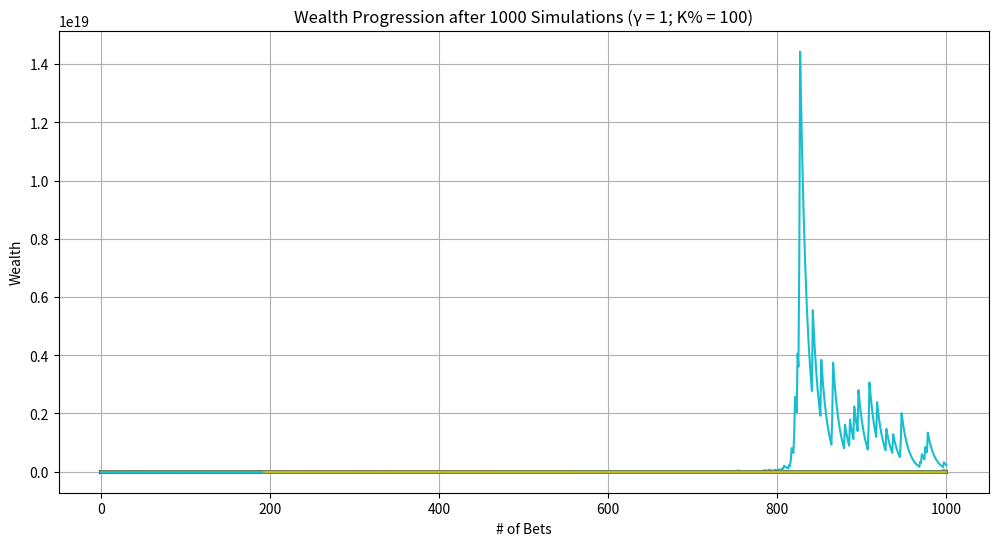
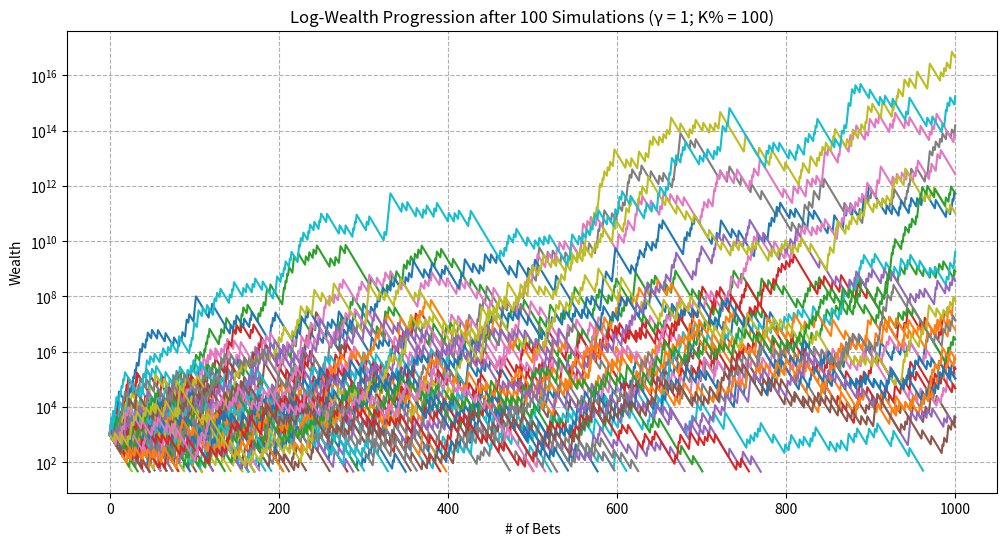
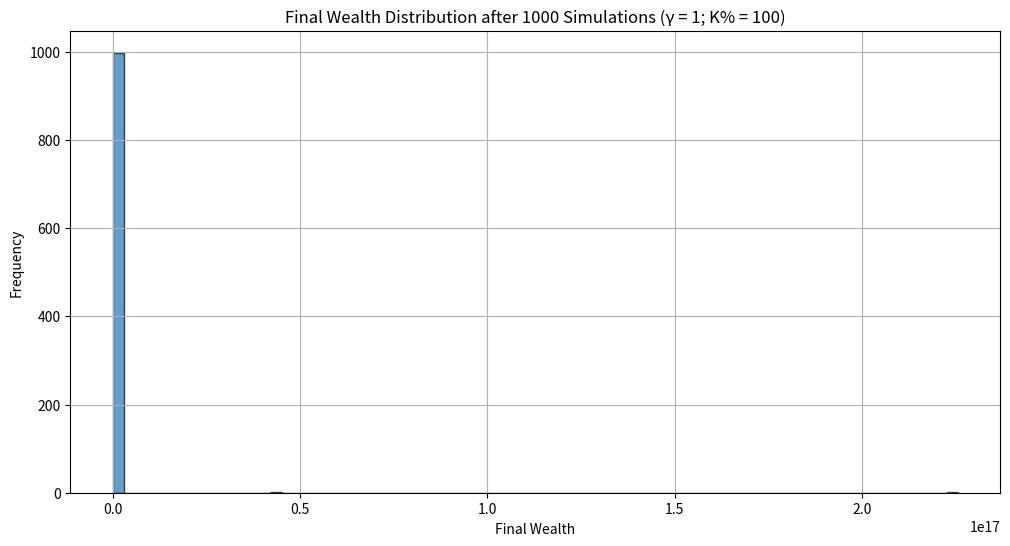

Reproduce these figures in Python, in order.
import random
import matplotlib.pyplot as plt
import math
import pandas as pd
import numpy as np

def run_single_simulation(starting_wealth, p_up_actual, p_down_actual, upper_bet_limit, lower_threshold, f_scaled, b):

    current_wealth = starting_wealth
    bet_count = 0
    wealth_history = [current_wealth]
    peak_wealth = starting_wealth
    min_wealth = starting_wealth
    went_bankrupt = False

    while bet_count < upper_bet_limit and current_wealth > lower_threshold:
        bet_count += 1

        # calculate wager_amount as a fraction of current wealth
        wager_amount = current_wealth * f_scaled

        # calculate up_amount and down_amount based on wager_amount and odds
        up_amount = wager_amount * b    # amount gained if the bet is won
        down_amount = wager_amount      # amount lost if the bet is lost

        outcome = random.random()

        if outcome < p_up_actual:
            current_wealth += up_amount
            result = "Win"
        elif outcome < p_up_actual + p_down_actual:
            current_wealth -= down_amount
            result = "Lose"
        else:
            result = "No Change"

        wealth_history.append(current_wealth)

        if current_wealth > peak_wealth:
            peak_wealth = current_wealth
        if current_wealth < min_wealth:
            min_wealth = current_wealth

        # uncomment the following line to print each bet's outcome
        # print(f"Bet {bet_count}: {result} | Current Wealth: {current_wealth:.2f}")

        # check if wealth has hit the lower threshold
        if current_wealth <= lower_threshold:
            # uncomment the following lines to print ruin information
            # print("\n--- Stopping Simulation ---")
            # print(f"Wealth has reached the lower threshold of {lower_threshold}.")
            went_bankrupt = True
            break

    # Final results (uncomment to print individual simulation summaries)
    # print("\n=== Simulation Summary ===")
    # print(f"Total Bets Placed: {bet_count}")
    # print(f"Final Wealth: {current_wealth:.2f}")
    # print(f"Peak Wealth Achieved: {peak_wealth:.2f}")
    # print(f"Minimum Wealth Achieved: {min_wealth:.2f}\n")

    return wealth_history, peak_wealth, min_wealth, went_bankrupt, bet_count

def run_multiple_simulations(num_simulations, starting_wealth, p_up_actual, p_down_actual, upper_bet_limit, lower_threshold, f_scaled, b):

    ruin_count = 0
    final_wealths = []
    peak_wealths = []
    min_wealths = []
    all_wealth_histories = []
    smallest_min_wealth = float('inf')
    highest_peak_wealth = float('-inf')
    max_bets_before_ruin = 0
    simulations_with_max_bets_before_ruin = []

    # lists for individual sim stats
    mean_log_wealth_list = []    # mean of log-wealth
    std_log_wealth_list = []     # std of log-wealth
    slope_log_wealth_list = []   # slope of log-wealth
    time_to_ruin_list = []       # time to ruin (if applicable)

    for sim in range(1, num_simulations + 1):
        # uncomment the following line to track simulation progress
        # print(f"\n=== Simulation {sim} ===")
        wealth_history, peak_wealth, min_wealth, went_bankrupt, bet_count = run_single_simulation(
            starting_wealth, p_up_actual, p_down_actual, upper_bet_limit, lower_threshold, f_scaled, b
        )
        all_wealth_histories.append(wealth_history)
        final_wealths.append(wealth_history[-1])
        peak_wealths.append(peak_wealth)
        min_wealths.append(min_wealth)

        if min_wealth < smallest_min_wealth:
            smallest_min_wealth = min_wealth
        if peak_wealth > highest_peak_wealth:
            highest_peak_wealth = peak_wealth

        if went_bankrupt:
            ruin_count += 1

            # track the simulation(s) with the most bets before ruin
            if bet_count > max_bets_before_ruin:
                max_bets_before_ruin = bet_count
                simulations_with_max_bets_before_ruin = [sim]
            elif bet_count == max_bets_before_ruin:
                simulations_with_max_bets_before_ruin.append(sim)

        # log-transformed wealth history
        log_wealth = np.log(wealth_history)
        
        mean_log = np.mean(log_wealth)
        std_log = np.std(log_wealth)

        # find slope of line of best fit for log-wealth
        # polyfit to fit: log_wealth = slope * bet_number + intercept
        slope, intercept = np.polyfit(range(len(log_wealth)), log_wealth, 1)

        mean_log_wealth_list.append(mean_log)
        std_log_wealth_list.append(std_log)
        slope_log_wealth_list.append(slope)

        # record time to ruin if applicable, else NaN
        if went_bankrupt:
            time_to_ruin_list.append(bet_count)
        else:
            time_to_ruin_list.append(np.nan)

    # calculate ruin probability and other statistics
    ruin_probability = (ruin_count / num_simulations) * 100
    average_final_wealth = sum(final_wealths) / num_simulations
    average_peak_wealth = sum(peak_wealths) / num_simulations
    average_min_wealth = sum(min_wealths) / num_simulations
    highest_final_wealth = max(final_wealths)

    # dataframe w/ all individual sim stats
    data = {
        'Simulation': range(1, num_simulations + 1),
        'Mean_Log_Wealth': mean_log_wealth_list,
        'Std_Log_Wealth': std_log_wealth_list,
        'Slope_Log_Wealth': slope_log_wealth_list,
        'Time_to_Ruin': time_to_ruin_list,
        'Peak_Wealth': peak_wealths,
        'Min_Wealth': min_wealths,
        'Final_Wealth': final_wealths
    }

    simulation_df = pd.DataFrame(data)

    # final summary
    print("\n=== All Simulations Summary ===")
    print(f"Total Simulations Run: {num_simulations}")
    print(f"Ruin Occurred in {ruin_count} Simulations ({ruin_probability:.2f}%)")
    print(f"Average Final Wealth: {average_final_wealth:.2f}")
    print(f"Average Peak Wealth Achieved: {average_peak_wealth:.2f}")
    print(f"Highest Peak Wealth Achieved: {highest_peak_wealth}")
    print(f"Average Minimum Wealth Achieved: {average_min_wealth:.2f}")
    print(f"Smallest Minimum Wealth Achieved: {smallest_min_wealth}")
    print(f"Highest Final Wealth Achieved: {highest_final_wealth}")  # added line

    if ruin_count > 0:
        print(f"Simulation(s) that hit ruin and survived the most bets ({max_bets_before_ruin} bets): {simulations_with_max_bets_before_ruin}")
    else:
        print("No simulations ended in ruin.")

    print()

    return final_wealths, peak_wealths, min_wealths, all_wealth_histories, ruin_count, smallest_min_wealth, highest_peak_wealth, simulation_df  # modified return

def plot_sample_histories(all_wealth_histories, num_samples=10, g=1, scale=1):

    plt.figure(figsize=(12, 6))
    for i, history in enumerate(all_wealth_histories[:num_samples]):
        plt.plot(history, label=f"Simulation {i+1}")
    plt.xlabel("# of Bets")
    plt.ylabel("Wealth")
    plt.title(f"Wealth Progression after {num_samples} Simulations (γ = {g}; K% = {scale})")
   # plt.legend()
    plt.grid(True)
    plt.show()

def plot_sample_histories_log(all_wealth_histories, num_samples=10, g=1, scale=1):

    plt.figure(figsize=(12, 6))
    for i, history in enumerate(all_wealth_histories[:num_samples]):
        plt.plot(history, label=f"Simulation {i+1}")
    plt.xlabel("# of Bets")
    plt.ylabel("Wealth")
    plt.title(f"Log-Wealth Progression after {num_samples} Simulations (γ = {g}; K% = {scale})")
    plt.yscale('log')
    plt.grid(True, which="both", ls="--")
    plt.show()

def plot_final_wealth_histogram(final_wealths, num_simulations, g=1, scale=1):

    plt.figure(figsize=(12, 6))
    plt.hist(final_wealths, bins=75, edgecolor='black', alpha=0.7)
    plt.xlabel("Final Wealth")
    plt.ylabel("Frequency")
    plt.title(f"Final Wealth Distribution after {num_simulations} Simulations (γ = {g}; K% = {scale})")
    plt.grid(True)
    plt.show()

def compute_optimal_fraction(p_perceived, b, g):

    if g == 0:
        # risk-neutral case: maximize expected value
        f_star = (p_perceived * b - (1 - p_perceived)) / b
    else:
        try:
            ratio = (p_perceived * b) / (1 - p_perceived)
            numerator = ratio**(1/g) - 1
            denominator = b + ratio**(1/g)
            f_star = numerator / denominator
        except ZeroDivisionError:
            print("Error: Division by zero encountered in computing f*.")
            f_star = 0
    return f_star

def simulate_gamblers_ruin_advanced():

    print("=== Monte Carlo Betting Simulation with Perceived vs. Actual Probabilities ===\n")

    # SIMULATION PARAMETERS!
    starting_wealth = 1000          # starting wealth

    # Actual Probability of Winning (used for determining outcomes)
    p_up_actual = 0.15       # actual probability of winning each bet
    p_down_actual = 1 - p_up_actual
    

    # Perceived Probability of Winning (used for sizing the bet)
    p_up_perceived = 0.2            # perceived probability of winning each bet
    p_down_perceived = 1 - p_up_perceived

    '''
    # Perceived Probability of Winning (Using Probability Weighting)
    alpha = 0.75
    p_up_perceived = math.exp(- (math.log(2))**(1 - alpha) * (-math.log(p_up_actual))**alpha)
    p_down_perceived = 1 - p_up_perceived
    '''


    upper_bet_limit = 1000           # max number of bets
    lower_threshold = 50           # bankruptcy threshold
    num_simulations = 1000           # number of simulations to run

    # BET PARAMETERS
    return_win_percent = 900         # (decimal odds - 1) * 100, e.g., 2000 for b = 20
    b = return_win_percent / 100      # net odds (b to 1)

    # STRATEGY PARAMETERS
    g = 1                           # relative risk aversion coefficient (1 for Kelly)
    scale = 1                       # scaling factor (1 for full Kelly, 0.5 for half-Kelly)

    # calculate optimal fraction based on perceived probability
    f_star = compute_optimal_fraction(p_up_perceived, b, g)
    f_scaled = f_star * scale

    # ensure the fraction is between 0 and 1
    if f_scaled < 0:
        print("Warning: computed scaled fraction is negative. setting f_scaled to 0.")
        f_scaled = 0
    elif f_scaled > 1:
        print("Warning: computed scaled fraction exceeds 1. setting f_scaled to 1.")
        f_scaled = 1
        
        
    actual_ev = (p_up_actual * (100 * (b+1)))
    actual_edge = actual_ev/100
    
    perceived_ev = (p_up_perceived * (100 * (b+1)))
    perceived_edge = perceived_ev/100
    
    
    print(f"Actual EV (per $100 stake): {actual_ev:.3f}")
    print(f"Actual Edge: {actual_edge:.3f}%")
    print(f"Perceived EV (per $100 stake): {perceived_ev:.3f}")
    print(f"Perceived Edge: {perceived_edge:.3f}%\n")
    
    print(f"Parameters for Simulation:")
    print(f"Starting Wealth: ${starting_wealth}")
    print(f"Perceived Probability of Winning (p_up_perceived): {p_up_perceived:.4f}")
    print(f"Actual Probability of Winning (p_up_actual): {p_up_actual}")
    print(f"Net Odds (b): {b} to 1")
    print(f"Relative Risk Aversion (g): {g}")
    print(f"Scaling Factor (scale): {scale}")
    print(f"Optimal Fraction (f*): {f_star:.4f}")
    print(f"Scaled Fraction (f_scaled): {f_scaled:.4f}\n")
    
    print(f"Upper bet limit: {upper_bet_limit}")
    print(f"Ruin threshold: {lower_threshold}")

    # calculate EV and other statistics based on scaled fraction
    # since wager_amount is a fraction, EV per bet = f_scaled * (p_up_actual * b - p_down_actual)
    bet_EV = f_scaled * (p_up_actual * b - p_down_actual)
    bet_Var = f_scaled**2 * (p_up_actual * (b**2) + p_down_actual)
    bet_Std = math.sqrt(bet_Var)


#    print(f"Betting Statistics with Scaled Fraction:")
 #   print(f"Expected Value of Bet (EV): {bet_EV:.4f}")
  #  print(f"Expected Variance of Bet (Var): {bet_Var:.4f}")
   # print(f"Expected Standard Deviation of Bet (Std): {bet_Std:.4f}\n")

    # run multiple simulations and capture the new DataFrame
    final_wealths, peak_wealths, min_wealths, all_wealth_histories, ruin_count, smallest_min_wealth, highest_peak_wealth, simulation_df = run_multiple_simulations(
        num_simulations, starting_wealth, p_up_actual, p_down_actual, upper_bet_limit, lower_threshold, f_scaled, b
    )

    # plot sample wealth histories (original linear scale)
    plot_sample_histories(all_wealth_histories, num_samples=num_simulations, g=g, scale=(scale*100))

    # plot sample wealth histories with log scale
    plot_sample_histories_log(all_wealth_histories, num_samples=100, g=g, scale=(scale*100))

    # plot histogram of final wealths
    plot_final_wealth_histogram(final_wealths, num_simulations=num_simulations, g=g, scale=(scale*100))

    # optionally, you can save the DataFrame to a CSV file for further analysis
    simulation_df.to_csv('simulation_results.csv', index=False)

    print("=== Simulation DataFrame Head ===")
    print(simulation_df.head())  # display the first few rows of the DataFrame

    # uncomment the following lines if you want additional insights printed
    # print("\n=== Additional Insights ===")
    # print(f"Expected Value of Bet: {bet_EV:.4f}")
    # print(f"Expected Variance of Bet: {bet_Var:.4f}")
    # print(f"Expected Standard Deviation of Bet: {bet_Std:.4f}")
    # print(final_wealths)

if __name__ == "__main__":
    simulate_gamblers_ruin_advanced()
